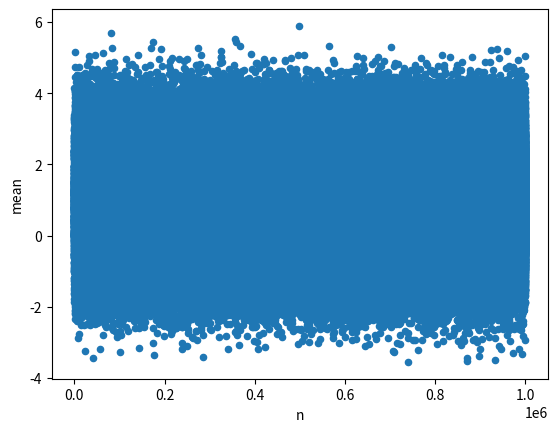
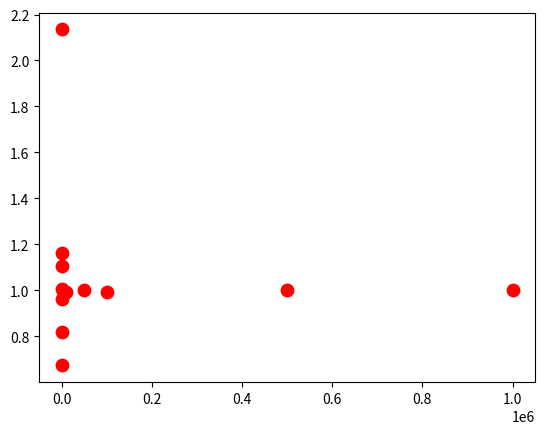

Python code for these plots, in order: (Note: this script raises an exception after producing the figures.)
#!/usr/bin/env python3
# -*- coding: utf-8 -*-
"""
Created on Mon Feb  6 16:59:40 2023

@author: gavinkoma
"""

#%%
#start by importing the modules
import numpy as np
import pandas as pd
import matplotlib.pyplot as plt
import random

#%%
#start by generating 11 independent sets of random data
mu = 1 #mean
var = 1**2 #variance
deltrange = np.arange(0.9, 1.1, 0.02) #state mean values 0.9-1.1
output = [round(float(x), 2) for x in deltrange] #float the values to subtract
samples = [1, 5, 10**1, 50, 10**2, 500, 10**3,
           5000, 10**4, 50000, 10**5, 500000, 10**6] #13 sample sizes total


d = {} #initialize dictionary
for val in output:
    d["dataframe{0}".format(val)] = np.random.normal(
        loc=val, scale=var, size=1000000)

#%% q1 we need to start with mean 1
#and then perform the max likelihood
#use the log scale
for i,j in d.items(): #name, value
    mean = sum(j)/len(j) #calculate mean
    print("Mean of the dataset with delta value {val} is: {kval}".format(
        val=i, kval=mean)) #print statement for each value

#define the plot
mean_1 = d['dataframe1.0'] #pull mean 1 from dataframe
count = [(count+1,value) for count,value in enumerate(mean_1)] #count & keep track
mean_1 = pd.DataFrame(count,columns=['n','mean']) #make column names
mean_1['mean'].mean()#calc mean
mean1plot = mean_1.plot.scatter(x='n',y='mean')#plot

#%%
#okay so we need to olook at the value for mean 1
#but we can actually just make a dict with them all 
#actually we cant bc theyll have different gauss vals

distributions = {}#here we have distribution dict
for i in samples:#we need all samp values but only with mean 1
    data = [random.gauss(1,var) for j in range(i)]
    distributions[i] = data
    
#calculate the mean
mean1 = []
for i,data in distributions.items():
    mean=sum(data)/len(data)
    mean1.append(mean)

fig, ax = plt.subplots()
ax.scatter(samples,mean1, s=80, color='r')
ax.set_xscale("Log")
plt.title('Plot of Mean Estimate')
plt.ylabel('Mean')
plt.xlabel('N')

#%%
#lets make a dictionary for them all now
dict_grand = {}
for i in output:
    dataset = {}
    for j in samples:
        key = "{}".format(j)
        value = [random.gauss(i, var) for k in range(j)]
        dataset[key] = value
    dict_grand["mean_{}".format(i)] = dataset

means_array = []

for dataset_name, dataset in dict_grand.items():
    for key, values in dataset.items():
        mean = np.mean(values)
        means_array.append((dataset_name, key, mean))

df_mean = pd.DataFrame(means_array, columns=['mean', 'n', 'estimate'])

#%% we should plot them all:
mean_values = df_mean.iloc[:, 0].unique()

for i in mean_values:
    fig, ax = plt.subplots()
    plot_data = df_mean[df_mean["mean"] == i]
    ax.scatter(plot_data['n'],plot_data['estimate'], s=80, color='r')
    plt.title('Plot of Mean Estimate')
    plt.ylabel('Mean')
    plt.xlabel('Log10 Scale of N')
    ax.set_xscale('log')
    
#%% 
#compute the average of all of them now
#we already have a dict ==> df_mean

averaged = df_mean
averaged = pd.DataFrame(averaged)
sorted_df = averaged.sort_values(by=['n'], axis=0,kind = "mergesort")
sorted_df.head()

mom = sorted_df.groupby('n')['estimate'].sum()/11
mom = mom.reset_index()

print(mom.head())

plt.scatter(mom['n'],mom['estimate'],)
plt.xscale('Log')
plt.ylabel('Average of Means')
plt.xlabel('N')
plt.title('Average of Mean Estimates')
plt.show()

#%%
#assume an initial mean guess of 2
init_mean = 2
var=1

#idk what the mean is supposed to be here...
true_mean = 1
bayes_estimations = []

for i in samples:
    posterior_mean = (init_mean/var+i*true_mean)/(1/var+i)
    bayes_estimations.append(posterior_mean)

plt.plot(samples,bayes_estimations)
plt.xscale('Log')
plt.xlabel('n')
plt.ylabel('estimate')
plt.title('bayesian estimate of the mean')
plt.show()




